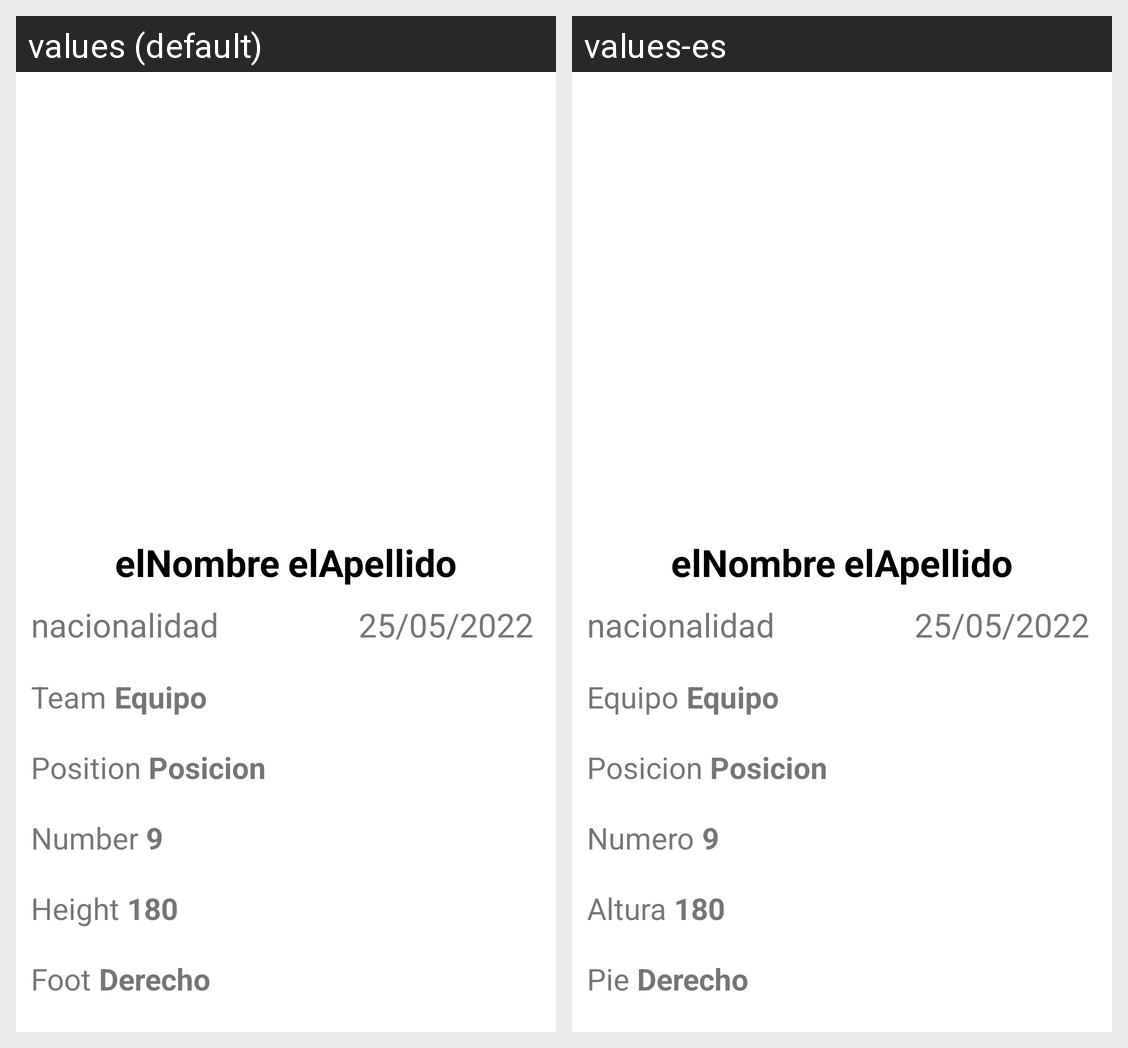

Translations of the strings shown on this Android screen, per locale in the grid:
Android screen res/layout/activity_perfil_jugador.xml rendered under 2 locales, left to right: values (default), values-es. Device: Nexus 5 (rendered at 1080×1920; each locale shown at half size, 540×960, under a caption strip naming it); theme Theme.TpLaboratorio.
Strings drawn on this screen, with the default value and each locale's value (text and hints the layout hard-codes, and strings that could not be matched under every locale, appear in the picture but are not listed):

player_team
  values: Team
  values-es: Equipo

player_position
  values: Position
  values-es: Posicion

player_number
  values: Number
  values-es: Numero

player_height
  values: Height
  values-es: Altura

player_foot
  values: Foot
  values-es: Pie
